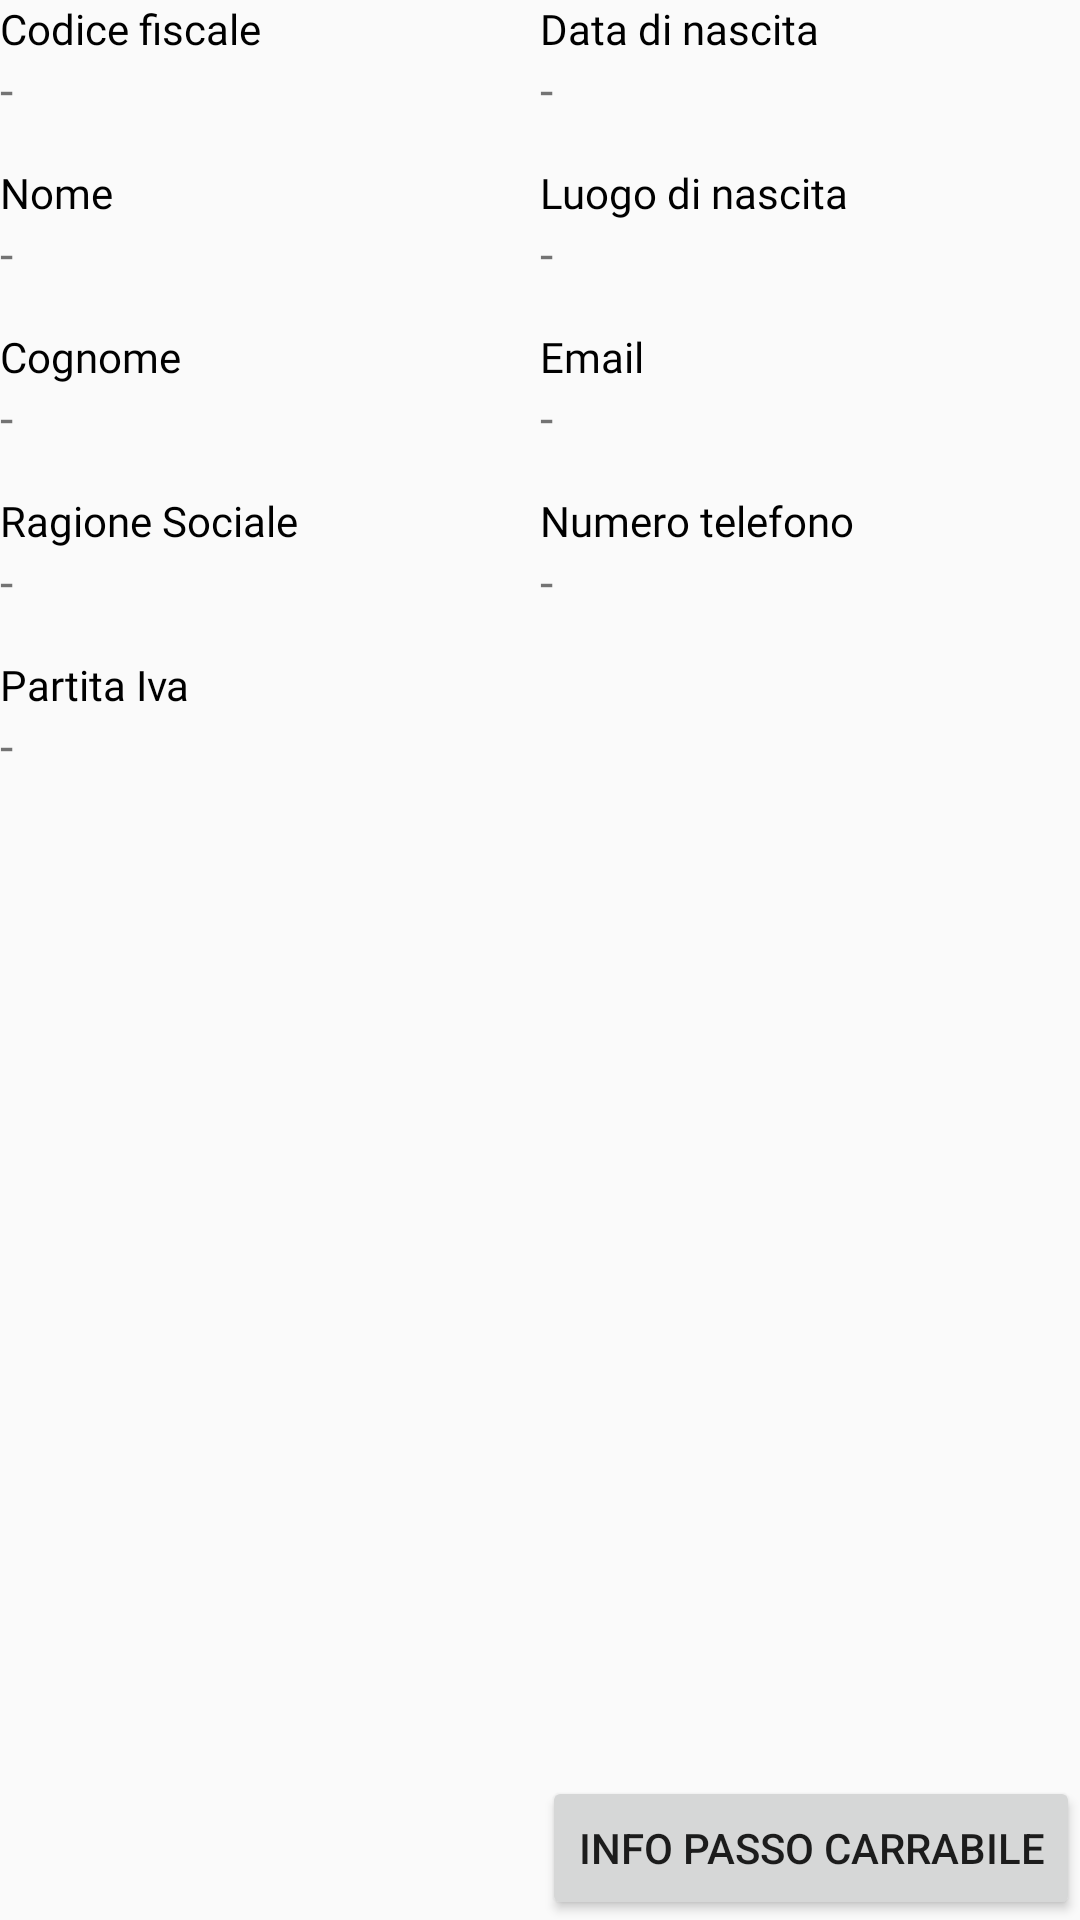

The Android layout XML behind this screen, and the referenced resources:
<!-- AndroidManifest.xml: application theme AppTheme -->
<!-- res/layout/info_passo2_layout.xml -->
<androidx.constraintlayout.widget.ConstraintLayout xmlns:android="http://schemas.android.com/apk/res/android"
    android:layout_width="match_parent"
    android:layout_height="match_parent"
    xmlns:app="http://schemas.android.com/apk/res-auto"
    android:layout_marginStart="16dp"
    android:layout_marginEnd="16dp"
    android:layout_marginBottom="16dp">

    <TextView
        android:id="@+id/text_codicefiscale"
        android:layout_width="wrap_content"
        android:layout_height="wrap_content"
        android:text="Codice fiscale"
        android:textColor="@android:color/black"
        android:fontFamily="@font/titilliumweb_bold"
        app:layout_constraintLeft_toLeftOf="parent"
        app:layout_constraintTop_toTopOf="parent"
        android:textSize="@dimen/text_normal"/>
    <TextView
        android:id="@+id/text_codicefiscale_info_pass"
        app:layout_constraintLeft_toLeftOf="@+id/guideline"
        android:layout_width="0dp"
        android:layout_height="wrap_content"
        android:text="-"
        android:ellipsize="end"
        android:layout_marginEnd="8dp"
        android:fontFamily="@font/titilliumweb_regular"
        app:layout_constraintStart_toStartOf="parent"
        app:layout_constraintTop_toBottomOf="@id/text_codicefiscale"
        app:layout_constraintEnd_toStartOf="@+id/guideline2"
        android:textSize="@dimen/text_big" />

    <TextView
        android:id="@+id/text_nome"
        android:layout_width="wrap_content"
        android:layout_height="wrap_content"
        android:layout_marginTop="14dp"
        android:text="Nome"
        android:textColor="@android:color/black"
        android:fontFamily="@font/titilliumweb_bold"
        app:layout_constraintStart_toStartOf="parent"
        app:layout_constraintTop_toBottomOf="@id/text_codicefiscale_info_pass"
        android:textSize="@dimen/text_normal" />
    <TextView
        android:id="@+id/text_nome_info_pass"
        android:layout_width="0dp"
        android:layout_height="wrap_content"
        android:text="-"
        android:ellipsize="end"
        android:layout_marginEnd="8dp"
        android:fontFamily="@font/titilliumweb_regular"
        app:layout_constraintStart_toStartOf="parent"
        app:layout_constraintTop_toBottomOf="@id/text_nome"
        app:layout_constraintEnd_toStartOf="@+id/guideline2"
        android:textSize="@dimen/text_big" />

    <TextView
        android:id="@+id/text_cognome"
        app:layout_constraintLeft_toLeftOf="parent"
        app:layout_constraintTop_toBottomOf="@+id/text_nome_info_pass"
        android:layout_width="wrap_content"
        android:layout_height="wrap_content"
        android:layout_marginTop="14dp"
        android:text="Cognome"
        android:textColor="@android:color/black"
        android:fontFamily="@font/titilliumweb_bold"
        android:textSize="@dimen/text_normal" />
    <TextView
        android:id="@+id/text_cognome_info_pass"
        android:layout_width="0dp"
        android:layout_height="wrap_content"
        android:text="-"
        android:ellipsize="end"
        android:layout_marginEnd="8dp"
        android:fontFamily="@font/titilliumweb_regular"
        app:layout_constraintTop_toBottomOf="@id/text_cognome"
        app:layout_constraintEnd_toStartOf="@+id/guideline2"
        app:layout_constraintStart_toStartOf="parent"
        android:textSize="@dimen/text_big" />

    <TextView
        android:id="@+id/text_ragione_sociale"
        app:layout_constraintStart_toStartOf="parent"
        app:layout_constraintTop_toBottomOf="@+id/text_cognome_info_pass"
        android:layout_width="wrap_content"
        android:layout_height="wrap_content"
        android:layout_marginTop="14dp"
        android:text="Ragione Sociale"
        android:textColor="@android:color/black"
        android:fontFamily="@font/titilliumweb_bold"
        android:textSize="@dimen/text_normal" />

    <TextView
        android:id="@+id/text_ragione_sociale_info_pass"
        android:layout_width="0dp"
        android:layout_height="wrap_content"
        android:text="-"
        android:ellipsize="end"
        android:layout_marginEnd="8dp"
        android:fontFamily="@font/titilliumweb_regular"
        app:layout_constraintTop_toBottomOf="@id/text_ragione_sociale"
        app:layout_constraintEnd_toStartOf="@+id/guideline2"
        app:layout_constraintStart_toStartOf="parent"
        android:textSize="@dimen/text_big" />

    <TextView
        android:id="@+id/text_partita_iva"
        app:layout_constraintStart_toStartOf="parent"
        app:layout_constraintTop_toBottomOf="@+id/text_ragione_sociale_info_pass"
        android:layout_width="wrap_content"
        android:layout_height="wrap_content"
        android:layout_marginTop="14dp"
        android:text="Partita Iva"
        android:textColor="@android:color/black"
        android:fontFamily="@font/titilliumweb_bold"
        android:textSize="@dimen/text_normal" />

    <TextView
        android:id="@+id/text_partita_iva_info_pass"
        android:layout_width="0dp"
        android:layout_height="wrap_content"
        android:text="-"
        android:ellipsize="end"
        android:layout_marginEnd="8dp"
        android:fontFamily="@font/titilliumweb_regular"
        app:layout_constraintTop_toBottomOf="@id/text_partita_iva"
        app:layout_constraintEnd_toStartOf="@+id/guideline2"
        app:layout_constraintStart_toStartOf="parent"
        android:textSize="@dimen/text_big" />

    <TextView
        android:id="@+id/text_datanascita"
        app:layout_constraintStart_toEndOf="@id/guideline2"
        app:layout_constraintTop_toTopOf="parent"
        android:layout_width="wrap_content"
        android:layout_height="wrap_content"
        android:text="Data di nascita"
        android:textColor="@android:color/black"
        android:fontFamily="@font/titilliumweb_bold"
        android:textSize="@dimen/text_normal"/>
    <TextView
        android:id="@+id/text_datanascita_info_pass"
        android:layout_width="0dp"
        android:layout_height="wrap_content"
        android:text="-"
        android:ellipsize="end"
        android:layout_marginEnd="8dp"
        android:fontFamily="@font/titilliumweb_regular"
        app:layout_constraintEnd_toEndOf="parent"
        app:layout_constraintStart_toStartOf="@id/guideline2"
        app:layout_constraintTop_toBottomOf="@+id/text_datanascita"
        android:textSize="@dimen/text_big" />

    <TextView
        android:id="@+id/text_luogonascita"
        android:layout_width="wrap_content"
        android:layout_height="wrap_content"
        android:text="Luogo di nascita"
        android:textColor="@android:color/black"
        android:fontFamily="@font/titilliumweb_bold"
        app:layout_constraintLeft_toLeftOf="@id/guideline2"
        android:layout_marginTop="14dp"
        app:layout_constraintTop_toBottomOf="@id/text_datanascita_info_pass"
        android:textSize="@dimen/text_normal" />
    <TextView
        android:id="@+id/text_luogonascita_info_pass"
        app:layout_constraintLeft_toLeftOf="@+id/guideline3"
        android:layout_width="0dp"
        android:layout_height="wrap_content"
        android:text="-"
        android:ellipsize="end"
        android:layout_marginEnd="8dp"
        android:fontFamily="@font/titilliumweb_regular"
        app:layout_constraintStart_toStartOf="@id/guideline2"
        app:layout_constraintEnd_toEndOf="parent"
        app:layout_constraintTop_toBottomOf="@+id/text_luogonascita"
        android:textSize="@dimen/text_big" />

    <TextView
        android:id="@+id/text_email"
        app:layout_constraintLeft_toLeftOf="@id/guideline2"
        app:layout_constraintTop_toBottomOf="@id/text_luogonascita_info_pass"
        android:layout_width="wrap_content"
        android:layout_height="wrap_content"
        android:text="Email"
        android:layout_marginTop="14dp"
        android:textColor="@android:color/black"
        android:fontFamily="@font/titilliumweb_bold"
        android:textSize="@dimen/text_normal"/>
    <TextView
        android:id="@+id/text_email_info_pass"
        android:layout_width="0dp"
        android:layout_height="wrap_content"
        android:text="-"
        android:ellipsize="end"
        android:layout_marginEnd="8dp"
        android:fontFamily="@font/titilliumweb_regular"
        app:layout_constraintTop_toBottomOf="@+id/text_email"
        app:layout_constraintStart_toStartOf="@id/guideline2"
        app:layout_constraintEnd_toEndOf="parent"
        android:textSize="@dimen/text_big" />

    <TextView
        android:id="@+id/text_numtel"
        app:layout_constraintStart_toStartOf="@id/guideline2"
        app:layout_constraintTop_toBottomOf="@+id/text_email_info_pass"
        android:layout_width="wrap_content"
        android:layout_height="wrap_content"
        android:text="Numero telefono"
        android:layout_marginTop="14dp"
        android:textColor="@android:color/black"
        android:fontFamily="@font/titilliumweb_bold"
        android:textSize="@dimen/text_normal" />
    <TextView
        android:id="@+id/text_numtel_info_pass"
        app:layout_constraintTop_toBottomOf="@+id/text_numtel"
        app:layout_constraintStart_toStartOf="@id/guideline2"
        app:layout_constraintEnd_toEndOf="parent"
        android:layout_width="0dp"
        android:layout_height="wrap_content"
        android:ellipsize="end"
        android:layout_marginEnd="8dp"
        android:text="-"
        android:fontFamily="@font/titilliumweb_regular"
        android:textSize="@dimen/text_big" />

    <Button
        android:id="@+id/buttonAsset"
        android:layout_width="wrap_content"
        android:layout_height="wrap_content"
        android:layout_marginTop="18dp"
        app:layout_constraintEnd_toEndOf="parent"
        app:layout_constraintBottom_toBottomOf="parent"
        android:text="Info passo carrabile" />

    <androidx.constraintlayout.widget.Guideline
        android:id="@+id/guideline"
        app:layout_constraintGuide_percent="0.18"
        android:layout_width="wrap_content"
        android:layout_height="wrap_content"
        android:orientation="vertical" />
    <androidx.constraintlayout.widget.Guideline
        android:id="@+id/guideline2"
        app:layout_constraintGuide_percent="0.5"
        android:layout_width="wrap_content"
        android:layout_height="wrap_content"
        android:orientation="vertical" />
    <androidx.constraintlayout.widget.Guideline
        android:id="@+id/guideline3"
        app:layout_constraintGuide_percent="0.68"
        android:layout_width="wrap_content"
        android:layout_height="wrap_content"
        android:orientation="vertical" />

</androidx.constraintlayout.widget.ConstraintLayout>
<!-- resources referenced by this layout -->
<resources>
  <dimen name="text_big">16sp</dimen>
  <dimen name="text_normal">14sp</dimen>
  <style name="AppTheme" parent="Base.Theme.AppCompat.Light.DarkActionBar">
          
          <item name="colorPrimary">@color/colorPrimary</item>
          <item name="colorPrimaryDark">@color/colorPrimaryDark</item>
          <item name="colorAccent">@color/colorAccent</item>
      </style>
  <color name="colorPrimary">#d12f27</color>
  <color name="colorPrimaryDark">#a52320</color>
  <color name="colorAccent">#d12f27</color>
</resources>
